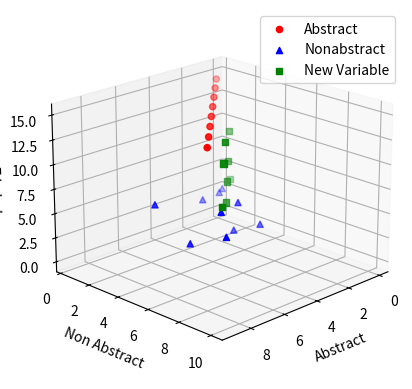

Write Python code to recreate this figure. (Note: this script raises an exception after producing the figure.)
#!/usr/bin/env python
# coding: utf-8

# In[ ]:





# In[ ]:






# In[14]:


import matplotlib.pyplot as plt
from mpl_toolkits.mplot3d import Axes3D
import numpy as np

# Create a figure and a 3D subplot
fig = plt.figure()
ax = fig.add_subplot(111, projection='3d')

# Create 3D data
x = [1,2,3,4,5,6,7,8]
y = [1,2,3,4,5,6,7,8]
z = [15]

# Add more data points with distinct markers
x2 = np.random.rand(10) * 5  # Generate 10 random x values between 0 and 5
y2 = np.random.rand(10) * 5  # Generate 10 random y values between 0 and 5
z2 = np.random.rand(10) * 5  # Generate 10 random z values between 0 and 5

x3 = [2, 3, 4, 5, 6, 7, 8, 9]  # Sample x values
y3 = [3, 4, 5, 6, 7, 8, 9, 10]  # Sample y values
z3 = [6, 12, 10, 9, 8, 15, 14, 11]  # Sample z values

# Plot the original data with a red circle marker
ax.scatter(x, y, z, c='r', marker='o', label='Abstract')

# Plot the additional data with a blue triangle marker
ax.scatter(x2, y2, z2, c='b', marker='^', label='Nonabstract')

ax.scatter(x3, y3, z3, c='g', marker='s', label='New Variable')

# Customize the 3D plot
ax.set_xlabel('Abstract')
ax.set_ylabel('Non Abstract')
ax.set_zlabel('Z Label')
ax.view_init(elev=20, azim=45)  # Adjust the viewing angle

# Add a legend
ax.legend()

# Show the 3D plot
plt.show()








# In[5]:


import matplotlib.pyplot as plt
from mpl_toolkits.mplot3d import Axes3D

# Create a figure and a 3D subplot
fig = plt.figure()
ax = fig.add_subplot(111, projection='3d')

# Create 3D data
patterned_x = [1, 2]  # Patterned Abstract and Nonabstract Colors
unpatterned_x = [4, 5]  # Unpatterned Abstract and Nonabstract Colors

# Create labels for the bars
categories = ['Patterned', 'Unpatterned']
colors = ['Abstract Colors', 'Nonabstract Colors']

# Heights of the bars (data from your example)
patterned_data = [8, 22]
unpatterned_data = [10, 15]

# Bar width
width = 0.5

# Plot the bars for Patterned and Unpatterned
ax.bar(patterned_x, patterned_data, zs=1, zdir='y', width=width, label='Patterned')
ax.bar(unpatterned_x, unpatterned_data, zs=2, zdir='y', width=width, label='Unpatterned')

# Customize the 3D plot
ax.set_xlabel('Categories')
ax.set_ylabel('Colors')
ax.set_zlabel('Values')
ax.view_init(elev=20, azim=45)  # Adjust the viewing angle

# Add a legend
ax.legend()

# Set the ticks and labels for the y-axis
ax.set_yticks([1, 2])
ax.set_yticklabels(categories)

# Set the ticks and labels for the x-axis
ax.set_xticks([1.5, 4.5])
ax.set_xticklabels(colors)

# Show the 3D plot
plt.show()


# In[20]:


import matplotlib.pyplot as plt

# Sample data
categories = ['Abstract', 'NonAbstract', 'Patterned', 'Unpatterned']
values = [5, 7, 9, 4]

# Create additional data for two more variables
values2 = [6, 4, 10, 8]
values3 = [8, 12, 6, 8]

# Create a dot plot
plt.plot(categories, values, 'ro', markersize=10, label='Variable 1')
plt.plot(categories, values2, 'bs', markersize=10, label='Variable 2')
plt.plot(categories, values3, 'g^', markersize=10, label='Variable 3')

# Customize the plot
plt.title('Dear Data')
plt.xlabel('Categories')
plt.ylabel('Amount of Artwork')

# Add a legend
plt.legend()

# Show the plot
plt.show()


# In[17]:


import matplotlib.pyplot as plt

# Sample data
categories = ['Patterned', 'Unpatterned']
abstract_colors = [8, 10]
nonabstract_colors = [22, 15]

# Create a dot plot
plt.plot(categories, abstract_colors, 'ro', markersize=10, label='Abstract Colors')
plt.plot(categories, nonabstract_colors, 'bs', markersize=10, label='Nonabstract Colors')

# Customize the plot
plt.title('Dot Plot for Abstract and Nonabstract Colors')
plt.xlabel('Categories')
plt.ylabel('Values')

# Add a legend
plt.legend()

# Show the plot
plt.show()


# In[ ]:




